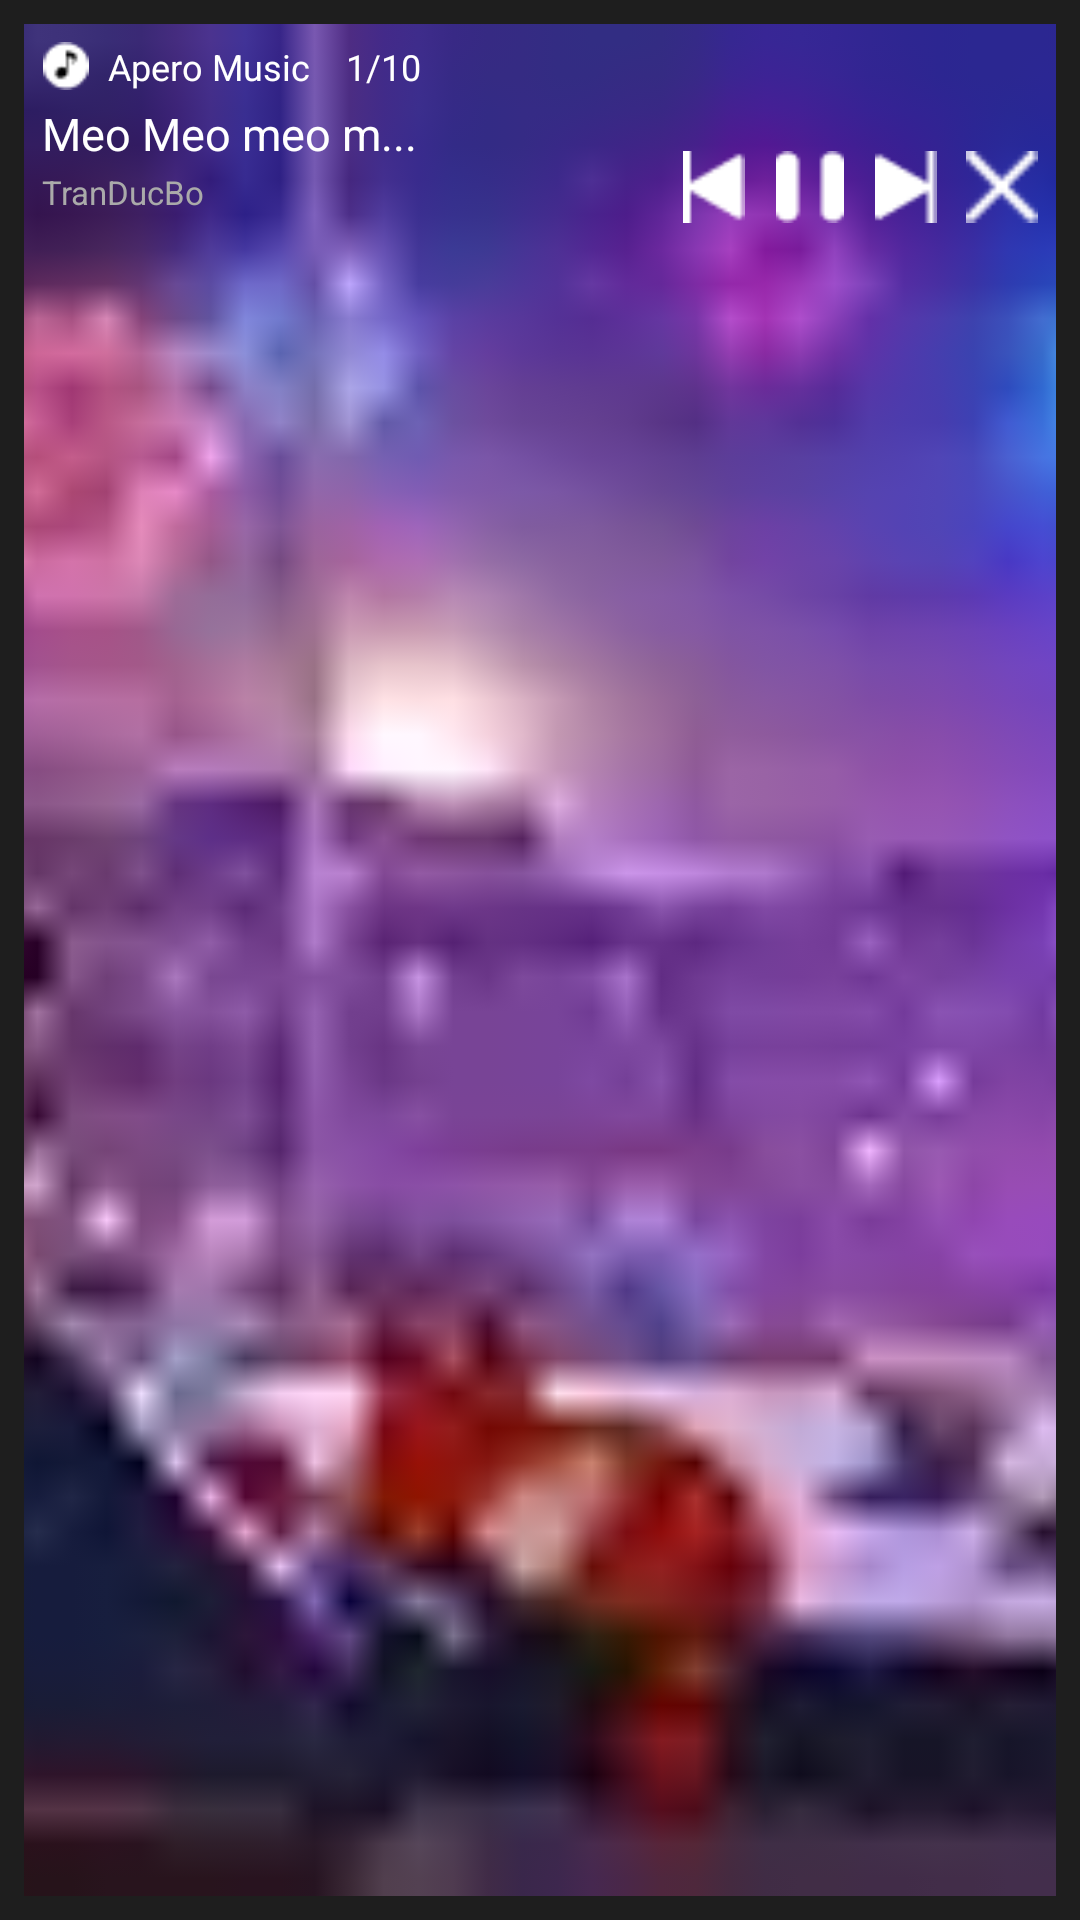

Reconstruct the res/layout file that produces this screen, plus the resources it refers to.
<!-- AndroidManifest.xml: application theme Theme.MusicApp -->
<!-- res/layout/notification_music.xml -->
<?xml version="1.0" encoding="utf-8"?>
<RelativeLayout
    xmlns:android="http://schemas.android.com/apk/res/android"
    android:id="@+id/notificationRoot"
    android:layout_width="match_parent"
    android:layout_height="100dp"
    android:clipToPadding="false"
    android:background="@color/gray"
    android:padding="8dp">

    <ImageView
        android:id="@+id/ivAlbumArt"
        android:layout_width="match_parent"
        android:layout_height="match_parent"
        android:layout_alignParentRight="true"
        android:scaleType="centerCrop"
        android:src="@drawable/img_no_image"
        android:background="@drawable/bg_gradient_overlay"/>

    
    <RelativeLayout
        android:id="@+id/contentContainer"
        android:layout_width="match_parent"
        android:layout_height="match_parent"
        android:padding="6dp">

        <LinearLayout
            android:id="@+id/topRow"
            android:layout_width="wrap_content"
            android:layout_height="wrap_content"
            android:orientation="horizontal">

            <ImageView
                android:id="@+id/ivMusicIcon"
                android:layout_width="16dp"
                android:layout_height="16dp"
                android:src="@drawable/ic_music"
                android:contentDescription="@string/app_name" />

            <TextView
                android:id="@+id/tvBrand"
                android:layout_width="wrap_content"
                android:layout_height="wrap_content"
                android:layout_marginLeft="6dp"
                android:text="Apero Music"
                android:textColor="@android:color/white"
                android:textSize="12sp" />

            <TextView
                android:id="@+id/tvTrackNumber"
                android:layout_width="wrap_content"
                android:layout_height="wrap_content"
                android:layout_marginLeft="12dp"
                android:text="1/10"
                android:textColor="@android:color/white"
                android:textSize="12sp" />
        </LinearLayout>

        
        <TextView
            android:id="@+id/tvSongTitle"
            android:layout_width="wrap_content"
            android:layout_height="wrap_content"
            android:layout_below="@id/topRow"
            android:layout_marginTop="4dp"
            android:text="Meo Meo meo m..."
            android:textColor="@android:color/white"
            android:textSize="15sp"
            android:ellipsize="end"
            android:maxLines="1" />

        <LinearLayout
            android:id="@+id/layoutActions"
            android:layout_width="wrap_content"
            android:layout_height="wrap_content"
            android:layout_alignBaseline="@id/tvSongTitle"
            android:layout_alignParentRight="true"
            android:layout_marginLeft="8dp"
            android:orientation="horizontal">

            <ImageView
                android:id="@+id/ivPre"
                android:layout_width="24dp"
                android:layout_height="24dp"
                android:layout_marginRight="8dp"
                android:src="@drawable/ic_previous_song"
                android:contentDescription="previous_button" />

            <ImageView
                android:id="@+id/ivPlayPause"
                android:layout_width="24dp"
                android:layout_height="24dp"
                android:layout_marginRight="8dp"
                android:src="@drawable/ic_play"
                android:contentDescription="play_pause_button" />

            <ImageView
                android:id="@+id/ivNext"
                android:layout_width="24dp"
                android:layout_height="24dp"
                android:layout_marginRight="8dp"
                android:src="@drawable/ic_next_song"
                android:contentDescription="next_button" />

            <ImageView
                android:id="@+id/ivClose"
                android:layout_width="24dp"
                android:layout_height="24dp"
                android:src="@drawable/ic_close"
                android:contentDescription="close_button" />
        </LinearLayout>

        
        <TextView
            android:id="@+id/tvArtist"
            android:layout_width="wrap_content"
            android:layout_height="wrap_content"
            android:layout_below="@id/tvSongTitle"
            android:layout_alignParentLeft="true"
            android:layout_marginTop="2dp"
            android:text="TranDucBo"
            android:textColor="@android:color/darker_gray"
            android:textSize="11sp"
            android:ellipsize="end"
            android:maxLines="1" />
    </RelativeLayout>

</RelativeLayout>
<!-- resources referenced by this layout -->
<resources>
  <color name="gray">#1E1E1E</color>
  <!-- drawable bg_gradient_overlay (drawable) -->
  <?xml version="1.0" encoding="utf-8"?>
  <shape xmlns:android="http://schemas.android.com/apk/res/android"
      android:shape="rectangle">
      
      <gradient
          android:startColor="#CC000000"
          android:endColor="@android:color/transparent"
          android:angle="0" />
  </shape>
  <!-- drawable ic_close: png bitmap (drawable, 253 bytes) -->
  <!-- drawable ic_music: png bitmap (drawable, 373 bytes) -->
  <!-- drawable ic_next_song: png bitmap (drawable, 312 bytes) -->
  <!-- drawable ic_play: png bitmap (drawable, 270 bytes) -->
  <!-- drawable ic_previous_song: png bitmap (drawable, 318 bytes) -->
  <!-- drawable img_no_image: webp bitmap (drawable, 1092 bytes) -->
  <string name="app_name">MusicApp</string>
  <style name="Theme.MusicApp" parent="android:Theme.Material.Light.NoActionBar" />
</resources>
